Image classification data set "dataset" (dakshhkhatri/HelmVision on GitHub). Class labels (2): helmet, no helmet.

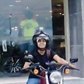
Label: helmet

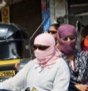
Label: no helmet

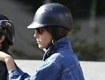
Label: helmet

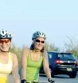
Label: helmet

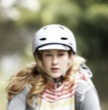
Label: helmet

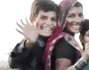
Label: no helmet
